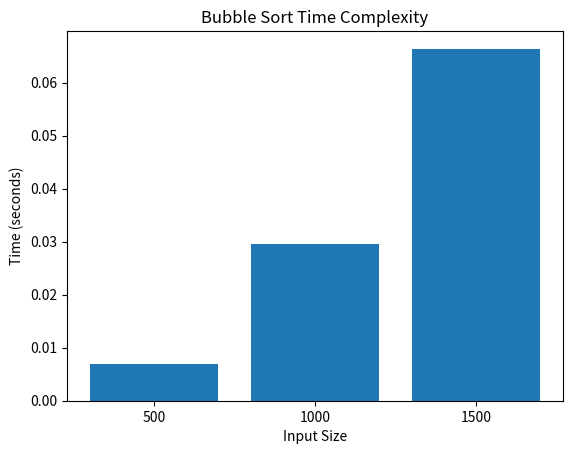

Write Python code to recreate this figure.
import datetime as time
import matplotlib.pyplot as plt
import random


def bubble_sort(arr):
    n = len(arr)
    for i in range(n):
        for j in range(0, n - i - 1):
            if arr[j] > arr[j + 1]:
                arr[j], arr[j + 1] = arr[j + 1], arr[j]


def measure_time_complexity_bubble_sort(arr_size):
    ary = [random.randint(0, arr_size) for i in range(arr_size)]
    start_time = time.datetime.now()
    bubble_sort(ary)
    end_time = time.datetime.now()
    return (end_time - start_time).total_seconds()


x = [500, 1000, 1500]  # Input sizes
y_bubble_sort = []

for size in x:
    y_bubble_sort.append(measure_time_complexity_bubble_sort(size))

plt.bar([str(size) for size in x], y_bubble_sort)
plt.xlabel('Input Size')
plt.ylabel('Time (seconds)')
plt.title('Bubble Sort Time Complexity')
plt.show()
